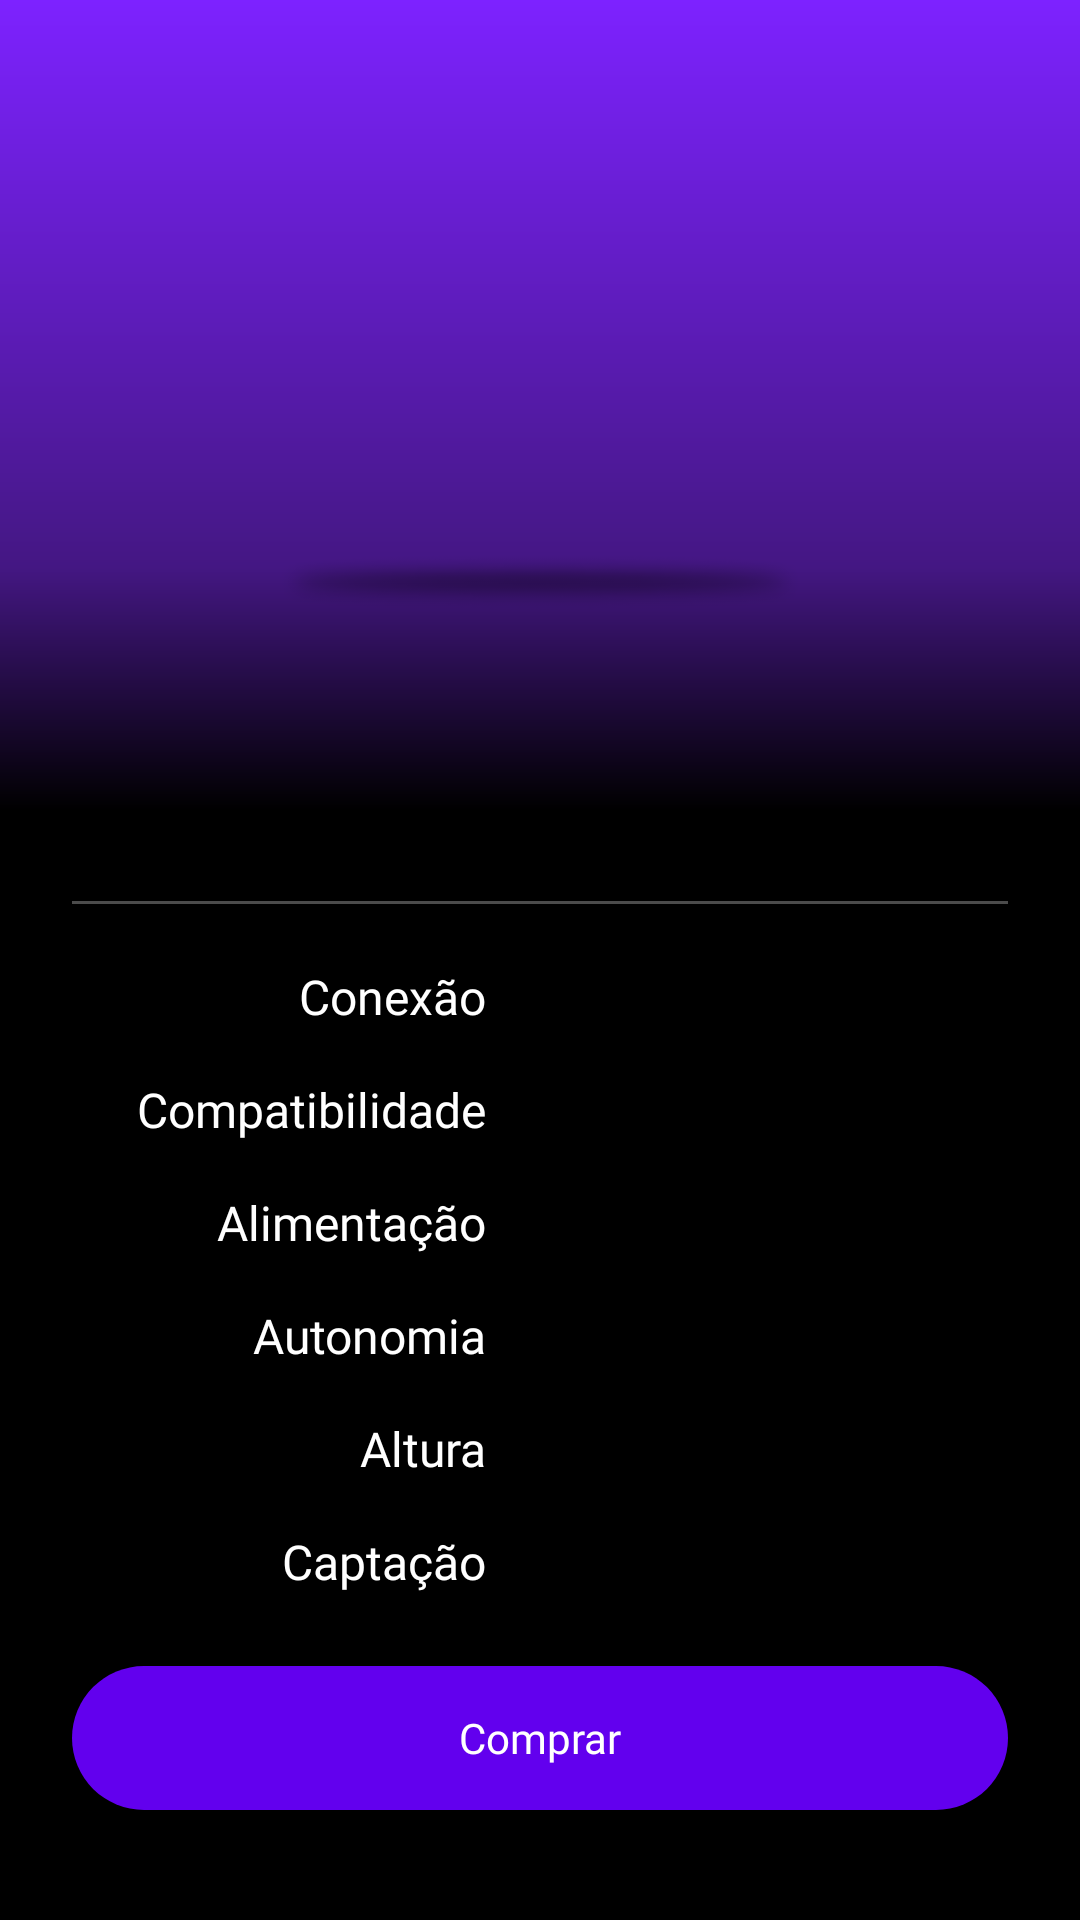

Android layout source for this screen:
<!-- AndroidManifest.xml: application theme Theme.MyBeats -->
<!-- res/layout/fragment_product_detail.xml -->
<?xml version="1.0" encoding="utf-8"?>
<androidx.constraintlayout.widget.ConstraintLayout xmlns:android="http://schemas.android.com/apk/res/android"
    xmlns:app="http://schemas.android.com/apk/res-auto"
    xmlns:tools="http://schemas.android.com/tools"
    android:layout_width="match_parent"
    android:layout_height="match_parent"
    android:background="@color/black"
    tools:context=".view.products.detail.ProductDetailFragment">

    <com.google.android.material.appbar.AppBarLayout
        android:id="@+id/appBar"
        android:layout_width="match_parent"
        android:layout_height="@dimen/product_detail_appbar_height"
        app:elevation="0dp"
        app:layout_constraintEnd_toEndOf="parent"
        app:layout_constraintStart_toStartOf="parent"
        app:layout_constraintTop_toTopOf="parent">

        <androidx.constraintlayout.widget.ConstraintLayout
            android:layout_width="match_parent"
            android:layout_height="match_parent"
            android:background="@drawable/gradient_background_collapsing_list">

            <ImageView
                android:id="@+id/ivHeadset"
                android:layout_width="@dimen/product_detail_image_size"
                android:layout_height="@dimen/product_detail_image_size"
                android:contentDescription="@string/phone_model_02"
                android:src="@drawable/headset"
                app:layout_collapseMode="parallax"
                app:layout_constraintEnd_toEndOf="parent"
                app:layout_constraintStart_toStartOf="parent"
                app:layout_constraintTop_toTopOf="parent" />

            <ImageView
                android:layout_width="0dp"
                android:layout_height="wrap_content"
                android:src="@drawable/shadow"
                app:layout_constraintEnd_toEndOf="@id/ivHeadset"
                app:layout_constraintStart_toStartOf="@id/ivHeadset"
                app:layout_constraintTop_toBottomOf="@id/ivHeadset"
                tools:ignore="ContentDescription" />
        </androidx.constraintlayout.widget.ConstraintLayout>
    </com.google.android.material.appbar.AppBarLayout>

    <TextView
        android:id="@+id/tvModel"
        android:layout_width="match_parent"
        android:layout_height="wrap_content"
        android:layout_marginTop="-50dp"
        android:elevation="8dp"
        android:fontFamily="@font/dm_sans_700"
        android:textAlignment="center"
        android:textColor="@color/white"
        android:textSize="@dimen/product_detail_title_size"
        app:layout_constraintEnd_toEndOf="parent"
        app:layout_constraintStart_toStartOf="parent"
        app:layout_constraintTop_toBottomOf="@+id/appBar"
        tools:text="Modelo 01" />

    <androidx.constraintlayout.widget.Guideline
        android:id="@+id/guideVerticalStart"
        android:layout_width="wrap_content"
        android:layout_height="wrap_content"
        android:orientation="vertical"
        app:layout_constraintGuide_begin="@dimen/guide_start_vertical_margin" />

    <androidx.constraintlayout.widget.Guideline
        android:id="@+id/guideVerticalEnd"
        android:layout_width="wrap_content"
        android:layout_height="wrap_content"
        android:orientation="vertical"
        app:layout_constraintGuide_end="@dimen/guide_end_vertical_margin" />

    <androidx.constraintlayout.widget.Guideline
        android:id="@+id/guideVertical40"
        android:layout_width="wrap_content"
        android:layout_height="wrap_content"
        android:orientation="vertical"
        app:layout_constraintGuide_percent="0.45" />

    <View
        android:id="@+id/horizontalLine"
        android:layout_width="0dp"
        android:layout_height="1dp"
        android:layout_marginTop="20dp"
        android:background="@color/gray"
        android:elevation="8dp"
        app:layout_constraintEnd_toEndOf="@id/guideVerticalEnd"
        app:layout_constraintStart_toStartOf="@id/guideVerticalStart"
        app:layout_constraintTop_toBottomOf="@id/tvModel" />

    <TextView
        android:id="@+id/labelConnection"
        style="@style/productInfoLabel"
        android:layout_width="wrap_content"
        android:layout_height="wrap_content"
        android:layout_marginTop="20dp"
        android:text="@string/label_connection"
        app:layout_constraintEnd_toEndOf="@id/guideVertical40"
        app:layout_constraintTop_toBottomOf="@+id/horizontalLine" />

    <TextView
        android:id="@+id/tvConnection"
        style="@style/productInfoValue"
        android:layout_width="0dp"
        android:layout_height="wrap_content"
        android:layout_marginStart="@dimen/product_detail_margin_between_label_and_value"
        app:layout_constraintEnd_toEndOf="@id/guideVerticalEnd"
        app:layout_constraintStart_toStartOf="@id/guideVertical40"
        app:layout_constraintTop_toTopOf="@id/labelConnection"
        tools:text="Conexão" />

    <TextView
        android:id="@+id/labelCompatibility"
        style="@style/productInfoLabel"
        android:layout_width="wrap_content"
        android:layout_height="wrap_content"
        android:layout_marginTop="@dimen/product_detail_margin_between_infos"
        android:text="@string/label_compatibility"
        app:layout_constraintEnd_toEndOf="@id/guideVertical40"
        app:layout_constraintTop_toBottomOf="@+id/labelConnection" />

    <TextView
        android:id="@+id/tvCompatibility"
        style="@style/productInfoValue"
        android:layout_width="0dp"
        android:layout_height="wrap_content"
        android:layout_marginStart="@dimen/product_detail_margin_between_label_and_value"
        app:layout_constraintEnd_toEndOf="@id/guideVerticalEnd"
        app:layout_constraintStart_toStartOf="@id/guideVertical40"
        app:layout_constraintTop_toTopOf="@id/labelCompatibility"
        tools:text="Conexão" />

    <TextView
        android:id="@+id/labelPowerSupply"
        style="@style/productInfoLabel"
        android:layout_width="wrap_content"
        android:layout_height="wrap_content"
        android:layout_marginTop="@dimen/product_detail_margin_between_infos"
        android:text="@string/label_power_supply"
        app:layout_constraintEnd_toEndOf="@id/guideVertical40"
        app:layout_constraintTop_toBottomOf="@+id/labelCompatibility" />

    <TextView
        android:id="@+id/tvPowerSupply"
        style="@style/productInfoValue"
        android:layout_width="0dp"
        android:layout_height="wrap_content"
        android:layout_marginStart="@dimen/product_detail_margin_between_label_and_value"
        app:layout_constraintEnd_toEndOf="@id/guideVerticalEnd"
        app:layout_constraintStart_toStartOf="@id/guideVertical40"
        app:layout_constraintTop_toTopOf="@id/labelPowerSupply"
        tools:text="Conexão" />

    <TextView
        android:id="@+id/labelAutonomy"
        style="@style/productInfoLabel"
        android:layout_width="wrap_content"
        android:layout_height="wrap_content"
        android:layout_marginTop="@dimen/product_detail_margin_between_infos"
        android:text="@string/label_autonomy"
        app:layout_constraintEnd_toEndOf="@id/guideVertical40"
        app:layout_constraintTop_toBottomOf="@+id/labelPowerSupply" />

    <TextView
        android:id="@+id/tvAutonomy"
        style="@style/productInfoValue"
        android:layout_width="0dp"
        android:layout_height="wrap_content"
        android:layout_marginStart="@dimen/product_detail_margin_between_label_and_value"
        app:layout_constraintEnd_toEndOf="@id/guideVerticalEnd"
        app:layout_constraintStart_toStartOf="@id/guideVertical40"
        app:layout_constraintTop_toTopOf="@id/labelAutonomy"
        tools:text="Conexão" />

    <TextView
        android:id="@+id/labelHeight"
        style="@style/productInfoLabel"
        android:layout_width="wrap_content"
        android:layout_height="wrap_content"
        android:layout_marginTop="@dimen/product_detail_margin_between_infos"
        android:text="@string/label_height"
        app:layout_constraintEnd_toEndOf="@id/guideVertical40"
        app:layout_constraintTop_toBottomOf="@+id/labelAutonomy" />

    <TextView
        android:id="@+id/tvHeight"
        style="@style/productInfoValue"
        android:layout_width="0dp"
        android:layout_height="wrap_content"
        android:layout_marginStart="@dimen/product_detail_margin_between_label_and_value"
        app:layout_constraintEnd_toEndOf="@id/guideVerticalEnd"
        app:layout_constraintStart_toStartOf="@id/guideVertical40"
        app:layout_constraintTop_toTopOf="@id/labelHeight"
        tools:text="Conexão" />

    <TextView
        android:id="@+id/labelCapture"
        style="@style/productInfoLabel"
        android:layout_width="wrap_content"
        android:layout_height="wrap_content"
        android:layout_marginTop="@dimen/product_detail_margin_between_infos"
        android:text="@string/label_capture"
        app:layout_constraintEnd_toEndOf="@id/guideVertical40"
        app:layout_constraintTop_toBottomOf="@+id/labelHeight" />

    <TextView
        android:id="@+id/tvCapture"
        style="@style/productInfoValue"
        android:layout_width="0dp"
        android:layout_height="wrap_content"
        android:layout_marginStart="@dimen/product_detail_margin_between_label_and_value"
        app:layout_constraintEnd_toEndOf="@id/guideVerticalEnd"
        app:layout_constraintStart_toStartOf="@id/guideVertical40"
        app:layout_constraintTop_toTopOf="@id/labelCapture"
        tools:text="Conexão" />

    <androidx.appcompat.widget.AppCompatButton
        android:id="@+id/btnEnter"
        style="@style/commonButton"
        android:layout_width="0dp"
        android:layout_height="wrap_content"
        android:layout_marginTop="@dimen/product_detail_margin_between_info_and_button"
        app:layout_constraintEnd_toEndOf="@id/guideVerticalEnd"
        app:layout_constraintStart_toStartOf="@id/guideVerticalStart"
        app:layout_constraintTop_toBottomOf="@id/labelCapture" />


</androidx.constraintlayout.widget.ConstraintLayout>
<!-- resources referenced by this layout -->
<resources>
  <color name="black">#FF000000</color>
  <color name="gray">#4B4B4B</color>
  <color name="white">#FFFFFFFF</color>
  <dimen name="guide_end_vertical_margin">24dp</dimen>
  <dimen name="guide_start_vertical_margin">24dp</dimen>
  <dimen name="product_detail_appbar_height">270dp</dimen>
  <dimen name="product_detail_image_size">180dp</dimen>
  <dimen name="product_detail_margin_between_info_and_button">24dp</dimen>
  <dimen name="product_detail_margin_between_infos">16dp</dimen>
  <dimen name="product_detail_margin_between_label_and_value">36dp</dimen>
  <dimen name="product_detail_title_size">45sp</dimen>
  <!-- drawable gradient_background_collapsing_list (drawable) -->
  <?xml version="1.0" encoding="utf-8"?>
  <shape xmlns:android="http://schemas.android.com/apk/res/android"
      android:shape="rectangle">
      <gradient
          android:startColor="@color/black"
          android:endColor="@color/toolbar_color"
          android:centerColor="#441783"
          android:centerY="30%"
          android:angle="90" />
  </shape>
  <string name="label_autonomy">Autonomia</string>
  <string name="label_capture">Captação</string>
  <string name="label_compatibility">Compatibilidade</string>
  <string name="label_connection">Conexão</string>
  <string name="label_height">Altura</string>
  <string name="label_power_supply">Alimentação</string>
  <string name="phone_model_02">Phone model 02</string>
  <style name="commonButton">
          <item name="android:background">@drawable/button_bg</item>
          <item name="android:fontFamily">@font/dm_sans_700</item>
          <item name="android:text">@string/buy</item>
          <item name="android:textAllCaps">false</item>
          <item name="android:textColor">@color/white</item>
      </style>
  <style name="productInfoLabel">
          <item name="android:textSize">@dimen/product_detail_info</item>
          <item name="android:textColor">@color/white</item>
          <item name="android:textAlignment">textEnd</item>
          <item name="android:fontFamily">@font/dm_sans_700</item>
      </style>
  <style name="productInfoValue">
          <item name="android:textSize">@dimen/product_detail_info</item>
          <item name="android:textColor">@color/white</item>
          <item name="android:fontFamily">@font/dm_sans_400</item>
          <item name="android:maxLines">1</item>
          <item name="android:ellipsize">end</item>
      </style>
  <color name="toolbar_color">#7D22FF</color>
  <!-- drawable button_bg (drawable) -->
  <?xml version="1.0" encoding="utf-8"?>
  <selector xmlns:android="http://schemas.android.com/apk/res/android">
      <item android:state_pressed="true">
          <shape
              android:shape="rectangle">
              <corners android:radius="25dp" />
              <solid android:color="@color/primary_200" />
          </shape>
      </item>
      <item android:state_enabled="true">
          <shape
              android:shape="rectangle">
              <corners android:radius="25dp" />
              <solid android:color="@color/primary_500" />
          </shape>
      </item>
  </selector>
  <string name="buy">Comprar</string>
  <dimen name="product_detail_info">16sp</dimen>
  <color name="purple_500">#FF6200EE</color>
  <color name="purple_700">#FF3700B3</color>
  <color name="teal_200">#FF03DAC5</color>
  <color name="teal_700">#FF018786</color>
  <color name="primary_400">#7F39FB</color>
  <color name="primary_200">#BB86FC</color>
  <color name="primary_500">#6200EE</color>
</resources>
